Image classification data set "skeletal_output" (Eva13-sys/smart_mirror on GitHub). Class labels (5): downward dog pose, goddess pose, plank pose, tree pose, warrior 2 pose.

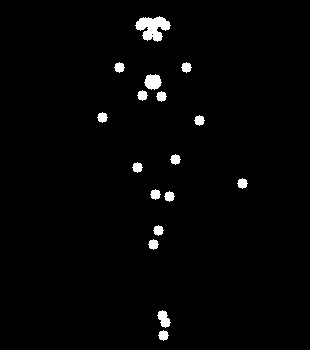
Label: tree pose

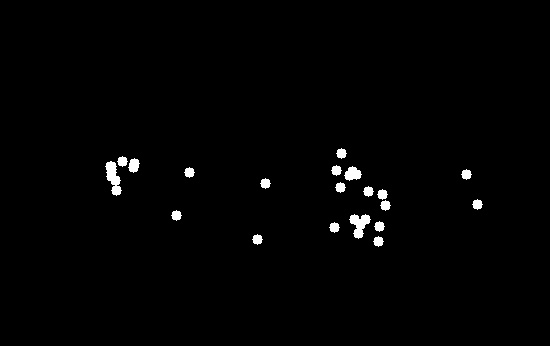
Label: goddess pose

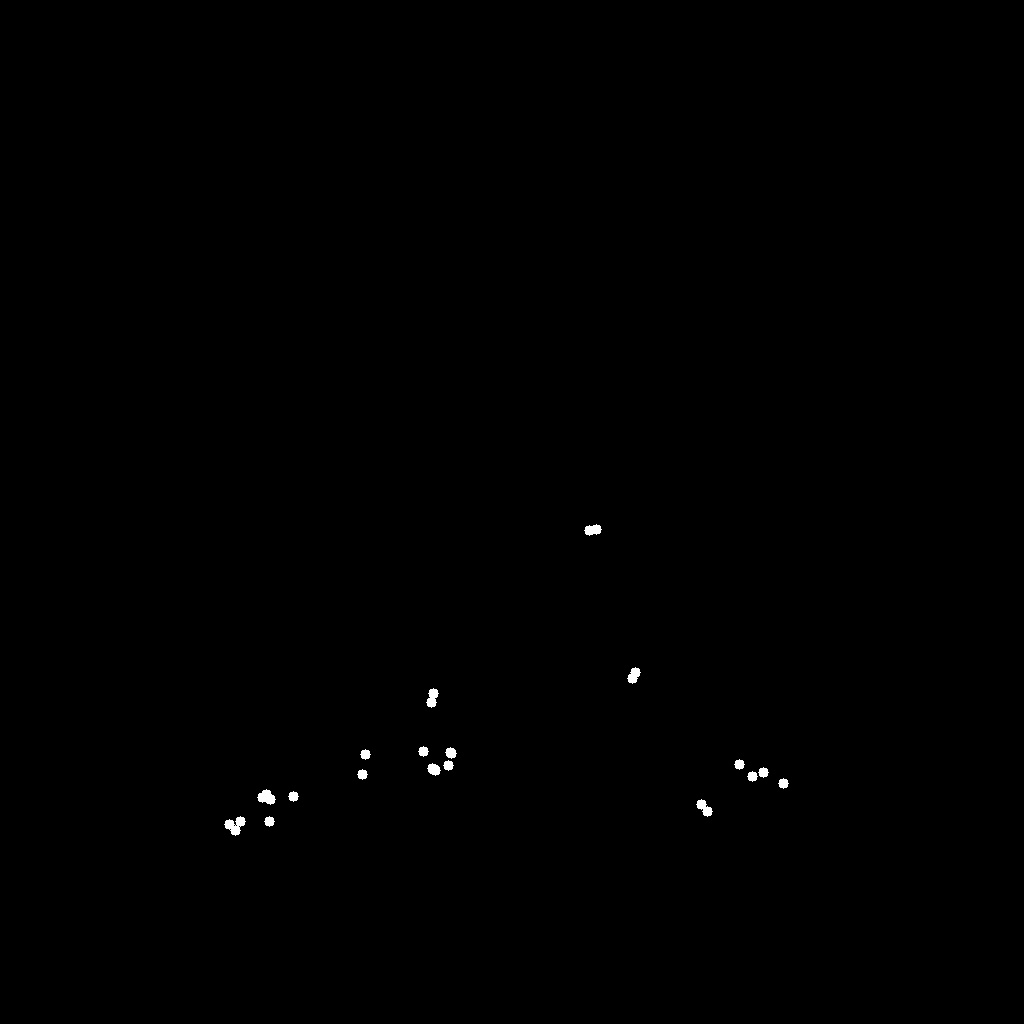
Label: downward dog pose

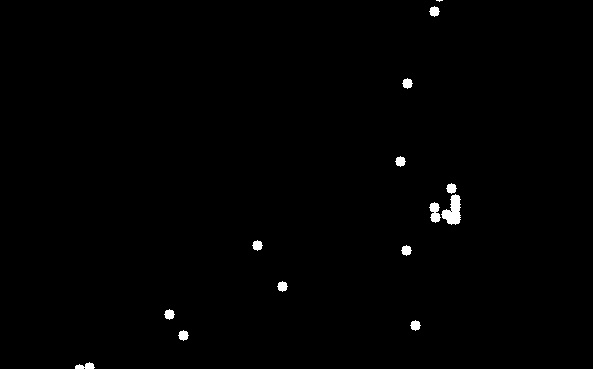
Label: plank pose

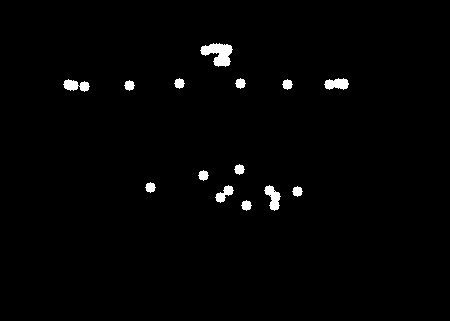
Label: warrior 2 pose

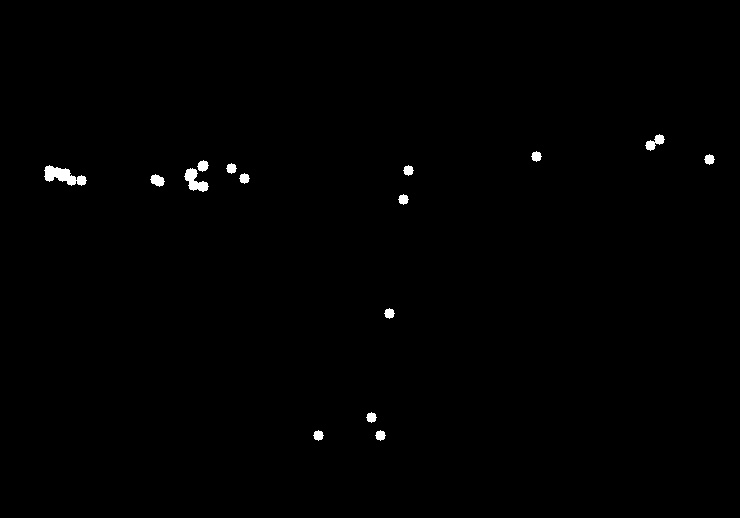
Label: warrior 2 pose
